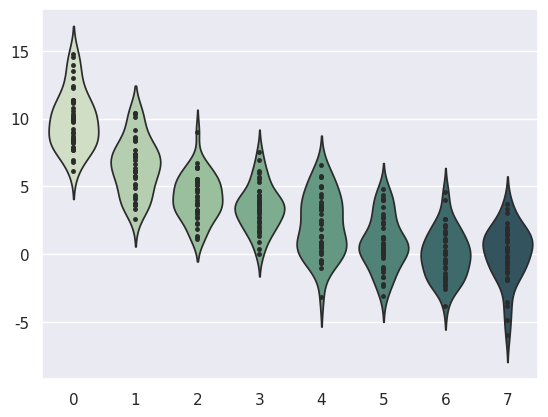

The matplotlib source for this figure:
%matplotlib inline

import numpy as np
import seaborn as sns

sns.set()

# Create a random dataset across several variables
rs = np.random.RandomState(0)
n, p = 40, 8
d = rs.normal(0, 2, (n, p))
d += np.log(np.arange(1, p + 1)) * -5 + 10

# Use cubehelix to get a custom sequential palette
pal = sns.cubehelix_palette(p, rot=-.5, dark=.3)

# Show each distribution with both violins and points
sns.violinplot(data=d, palette=pal, inner="points");